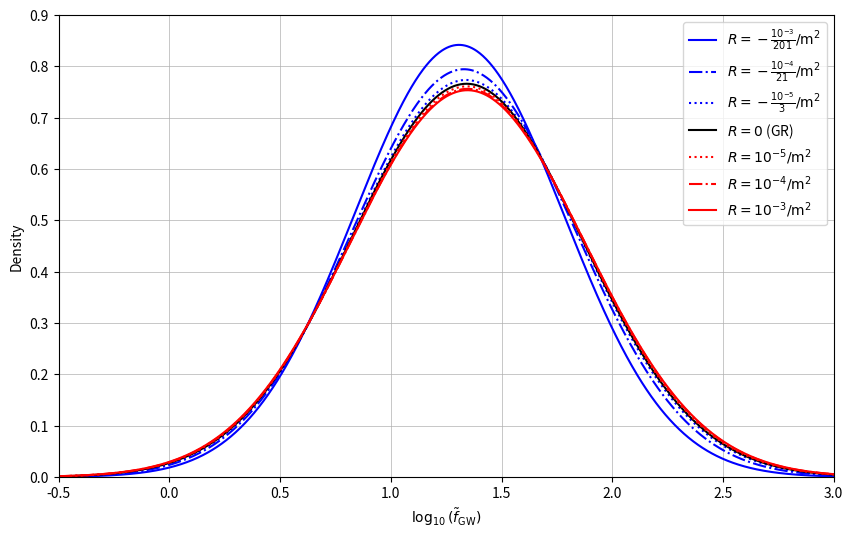

Generate this figure with matplotlib:
import matplotlib.pyplot as plt
import numpy as np
from scipy.stats import norm

# Define line styles for the curves
line_styles = ['-', '-.', ':', 'solid', ':', '-.', '-']

# Data for frequency curves
curve_data = [
    {"mu_f": 1.308087469, "sigma_f": 0.473810507, "label": r"$R=-\frac{10^{-3}}{201} /\mathrm{m}^2$", "color": 'blue'},
    {"mu_f": 1.330363658, "sigma_f": 0.50208803, "label": r"$R=-\frac{10^{-4}}{21} /\mathrm{m}^2$", "color": 'blue'},
    {"mu_f": 1.339600075, "sigma_f": 0.515664635, "label": r"$R=-\frac{10^{-5}}{3} /\mathrm{m}^2$", "color": 'blue'},
    {"mu_f": 1.3422572776816433, "sigma_f": 0.5206344440291812, "label": "$R=0$ (GR)", "color": 'black'},
    {"mu_f": 1.344388273, "sigma_f": 0.524092914, "label": "$R=10^{-5}/\mathrm{m}^2$", "color": 'red'},
    {"mu_f": 1.346669162, "sigma_f": 0.527444782, "label": "$R=10^{-4}/\mathrm{m}^2$", "color": 'red'},
    {"mu_f": 1.346449228, "sigma_f": 0.52934649, "label": "$R=10^{-3}/\mathrm{m}^2$", "color": 'red'},
]

# Create a subplot for frequency (f)
plt.figure(figsize=(10, 6))
plt.xlabel(r'$\log_{10}(\tilde{f}_{\mathrm{GW}})$')
plt.ylabel('Density')
plt.xlim(-0.5, 3)
plt.ylim(0, 0.9)
plt.xticks([-0.5, 0, 0.5, 1, 1.5, 2, 2.5, 3])

# Lists to store top points of each bell curve
top_points_x = []
top_points_y = []

# Loop through the curve data and plot each frequency curve with different line styles and colors
for i, data in enumerate(curve_data):
    x = np.linspace(-0.5, 3, 1000)
    y_f = norm.pdf(x, data["mu_f"], data["sigma_f"])
    label = data["label"]
    color = data["color"]

    # Find the top point of each bell curve
    top_point_x = x[np.argmax(y_f)]
    top_point_y = max(y_f)
    top_points_x.append(top_point_x)
    top_points_y.append(top_point_y)

    # Plot the bell curve with the specified color and line style
    plt.plot(x, y_f, linestyle=line_styles[i % len(line_styles)], color=color, label=label)

plt.legend()
plt.grid(True, linestyle='-', linewidth=0.5)
plt.show()
